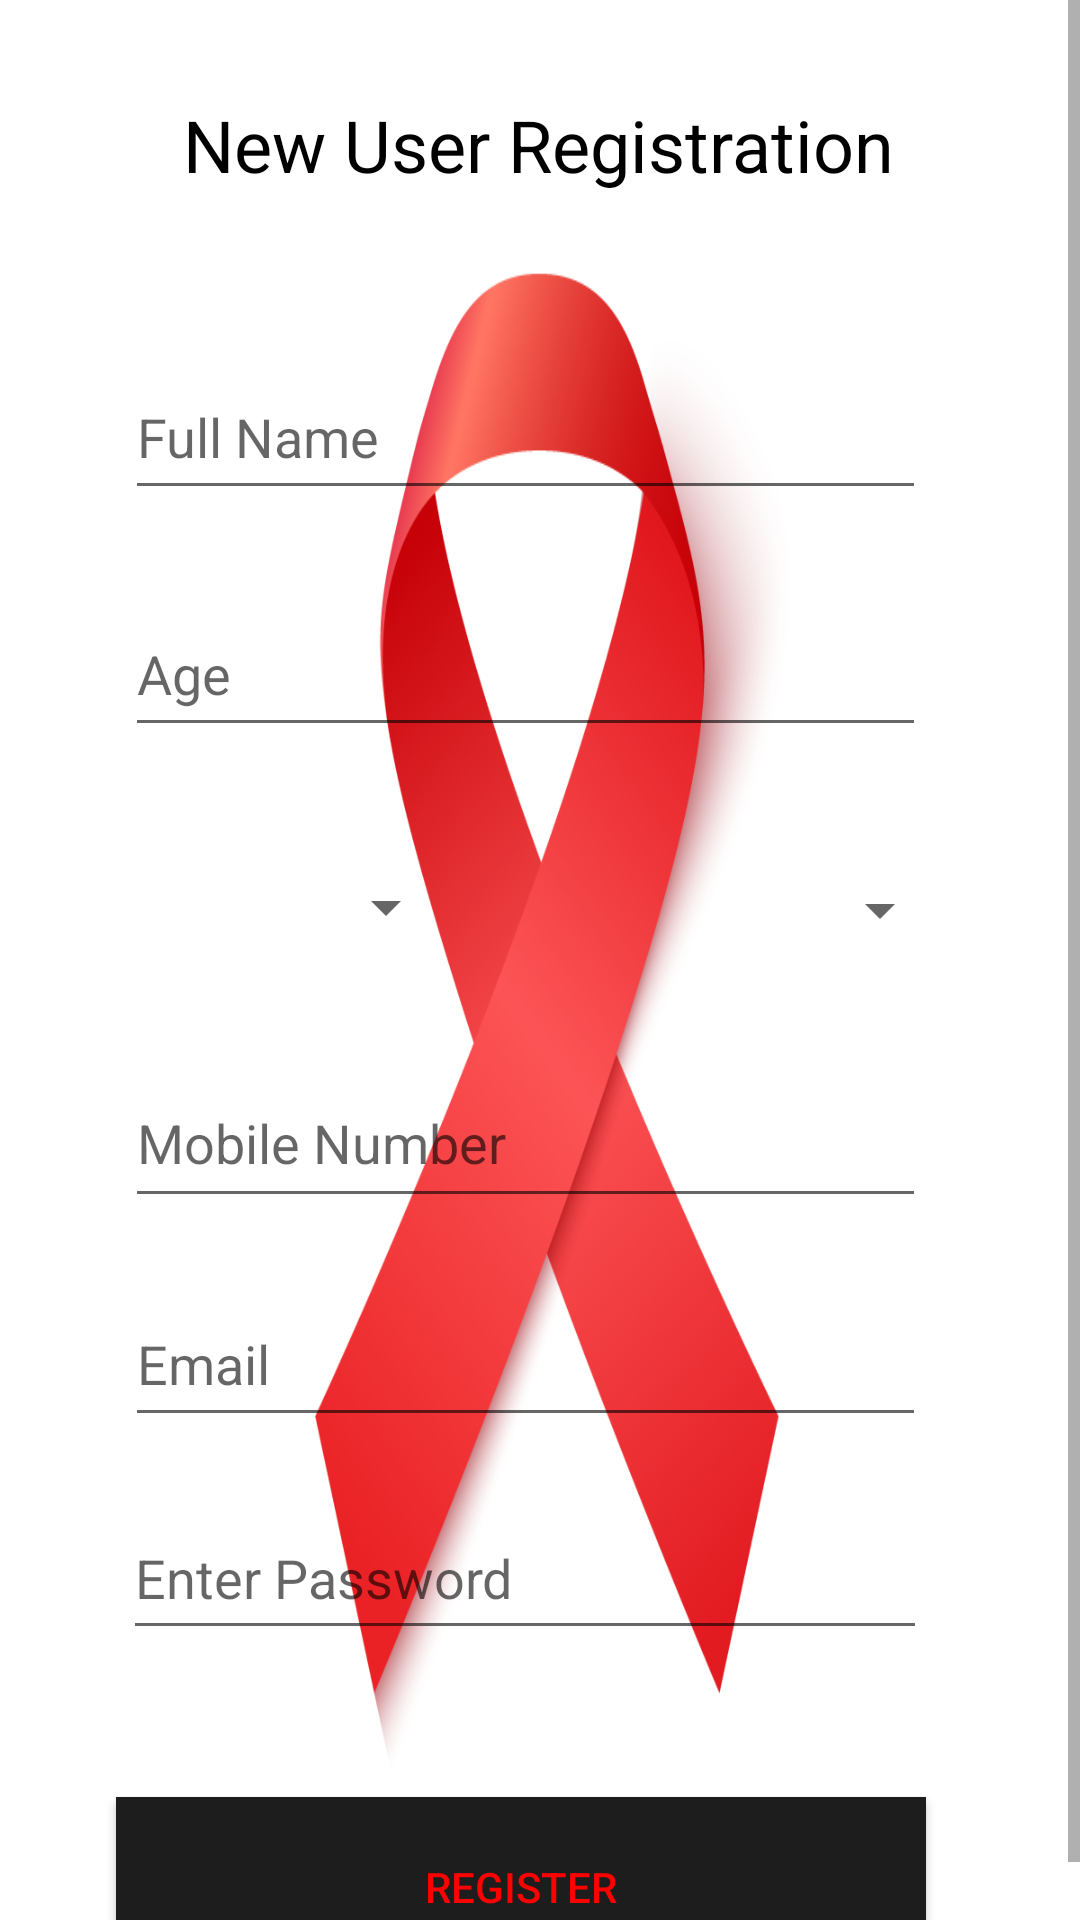

Write the Android layout XML for this screen, with the resource values it uses.
<!-- AndroidManifest.xml: application theme Theme.RRC3 -->
<!-- res/layout/activity_register.xml -->
<?xml version="1.0" encoding="utf-8"?>
<ScrollView xmlns:android="http://schemas.android.com/apk/res/android"
    xmlns:app="http://schemas.android.com/apk/res-auto"
    xmlns:tools="http://schemas.android.com/tools"
    android:id="@+id/reg_scroll"
    android:layout_width="match_parent"
    android:layout_height="wrap_content"
    android:fillViewport="true">

    <androidx.constraintlayout.widget.ConstraintLayout
        android:layout_width="match_parent"
        android:layout_height="wrap_content"
        android:background="@drawable/pngtree3d_red_ribbon_breast_cancer_5885744"
        tools:context=".Register">

        <Spinner
            android:id="@+id/genderSpinner"
            android:layout_width="155dp"
            android:layout_height="53dp"
            android:layout_marginTop="28dp"
            android:text="Gender"
            app:layout_constraintEnd_toEndOf="parent"
            app:layout_constraintHorizontal_bias="0.792"
            app:layout_constraintStart_toStartOf="parent"
            app:layout_constraintTop_toBottomOf="@+id/rage" />

        <EditText
            android:id="@+id/rpassword"
            android:layout_width="268dp"
            android:layout_height="51dp"
            android:layout_marginStart="67dp"
            android:layout_marginTop="20dp"
            android:layout_marginEnd="77dp"
            android:autofillHints=""
            android:ems="10"
            android:hint="Enter Password"
            android:inputType="textPassword"
            android:visibility="visible"
            app:layout_constraintEnd_toEndOf="parent"
            app:layout_constraintStart_toStartOf="parent"
            app:layout_constraintTop_toBottomOf="@+id/remail"
            app:passwordToggleEnabled="true"
            tools:ignore="MissingConstraints"
            tools:inputType="textPassword"
            tools:visibility="visible" />

        <EditText
            android:id="@+id/remail"
            android:layout_width="267dp"
            android:layout_height="52dp"
            android:layout_marginStart="67dp"
            android:layout_marginTop="21dp"
            android:layout_marginEnd="77dp"
            android:autofillHints=""
            android:ems="10"
            android:hint="Email"
            android:inputType="textPersonName"
            app:layout_constraintEnd_toEndOf="parent"
            app:layout_constraintStart_toStartOf="parent"
            app:layout_constraintTop_toBottomOf="@+id/phnumber"
            tools:ignore="MissingConstraints"
            tools:inputType="textEmailAddress" />

        <EditText
            android:id="@+id/rage"
            android:layout_width="267dp"
            android:layout_height="52dp"
            android:layout_marginStart="67dp"
            android:layout_marginTop="27dp"
            android:layout_marginEnd="77dp"
            android:autofillHints=""
            android:ems="10"
            android:hint="@string/age"
            app:layout_constraintEnd_toEndOf="parent"
            app:layout_constraintStart_toStartOf="parent"
            app:layout_constraintTop_toBottomOf="@+id/rname"
            tools:ignore="MissingConstraints"
            tools:inputType="date" />

        <EditText
            android:id="@+id/rname"
            android:layout_width="267dp"
            android:layout_height="52dp"
            android:layout_marginStart="67dp"
            android:layout_marginTop="22dp"
            android:layout_marginEnd="77dp"
            android:autofillHints=""
            android:ems="10"
            android:hint="@string/full_name"
            android:inputType="textPersonName"
            app:layout_constraintEnd_toEndOf="parent"
            app:layout_constraintStart_toStartOf="parent"
            app:layout_constraintTop_toBottomOf="@+id/rrcb"
            tools:ignore="MissingConstraints"
            tools:inputType="textPersonName" />

        <Button
            android:id="@+id/regbutton"
            android:layout_width="270dp"
            android:layout_height="60dp"
            android:layout_marginStart="64dp"
            android:layout_marginTop="49dp"
            android:layout_marginEnd="77dp"
            android:layout_marginBottom="1dp"
            android:background="#1E1D1D"
            android:text="@string/register"
            android:textColor="#FF0000"
            app:layout_constraintBottom_toBottomOf="parent"
            app:layout_constraintEnd_toEndOf="parent"
            app:layout_constraintStart_toStartOf="parent"
            app:layout_constraintTop_toBottomOf="@+id/rpassword"
            app:rippleColor="#AF1E1E"
            tools:ignore="MissingConstraints" />

        <ProgressBar
            android:id="@+id/regprog"
            style="?android:attr/progressBarStyle"
            android:layout_width="63dp"
            android:layout_height="60dp"
            android:textAlignment="center"
            android:visibility="gone"
            app:layout_constraintBottom_toBottomOf="parent"
            app:layout_constraintEnd_toEndOf="parent"
            app:layout_constraintStart_toStartOf="parent"
            app:layout_constraintTop_toTopOf="parent"
            tools:layout_editor_absoluteX="166dp" />

        <TextView
            android:id="@+id/rrcb"
            android:layout_width="409dp"
            android:layout_height="64dp"
            android:layout_marginTop="32dp"
            android:layout_marginEnd="2dp"
            android:layout_marginBottom="52dp"
            android:text="New User Registration"
            android:textAlignment="center"
            android:textColor="#000000"
            android:textSize="24sp"
            android:visibility="visible"
            app:layout_constraintBottom_toTopOf="@+id/rname"
            app:layout_constraintEnd_toEndOf="parent"
            app:layout_constraintStart_toStartOf="parent"
            app:layout_constraintTop_toTopOf="parent"
            app:layout_constraintVertical_bias="0.37"
            tools:ignore="MissingConstraints" />

        <Spinner
            android:id="@+id/bloodSpinner"
            android:layout_width="109dp"
            android:layout_height="51dp"
            android:layout_marginStart="67dp"
            android:layout_marginTop="28dp"
            android:layout_marginEnd="33dp"
            android:text="Blood Group"
            app:layout_constraintEnd_toStartOf="@+id/genderSpinner"
            app:layout_constraintStart_toStartOf="parent"
            app:layout_constraintTop_toBottomOf="@+id/rage" />

        <EditText
            android:id="@+id/phnumber"
            android:layout_width="267dp"
            android:layout_height="53dp"
            android:layout_marginStart="67dp"
            android:layout_marginTop="25dp"
            android:layout_marginEnd="77dp"
            android:autofillHints=""
            android:ems="10"
            android:hint="Mobile Number"
            android:textColor="#AD271D1D"
            app:layout_constraintEnd_toEndOf="parent"
            app:layout_constraintStart_toStartOf="parent"
            app:layout_constraintTop_toBottomOf="@+id/bloodSpinner"
            tools:inputType="phone" />


    </androidx.constraintlayout.widget.ConstraintLayout>
</ScrollView>
<!-- resources referenced by this layout -->
<resources>
  <!-- drawable pngtree3d_red_ribbon_breast_cancer_5885744: png bitmap (drawable, 114149 bytes) -->
  <string name="age">Age</string>
  <string name="full_name">Full Name</string>
  <string name="register">Register</string>
  <style name="Theme.RRC3" parent="Theme.MaterialComponents.DayNight.NoActionBar">
          
          <item name="colorPrimary">@color/black</item>
          <item name="colorPrimaryVariant">@color/black</item>
          <item name="colorOnPrimary">@color/white</item>
          
          <item name="colorSecondary">@color/black</item>
          <item name="colorSecondaryVariant">@color/teal_700</item>
          <item name="colorOnSecondary">@color/black</item>
          
          <item name="android:statusBarColor" tools:targetApi="l">?attr/colorPrimaryVariant</item>
          
      </style>
  <!-- not gathered from this repository: default colours our renderer supplied (Android Studio template values) -->
  <color name="teal_700">#FF018786</color>
  <color name="black">#FF000000</color>
  <color name="white">#FFFFFFFF</color>
</resources>
